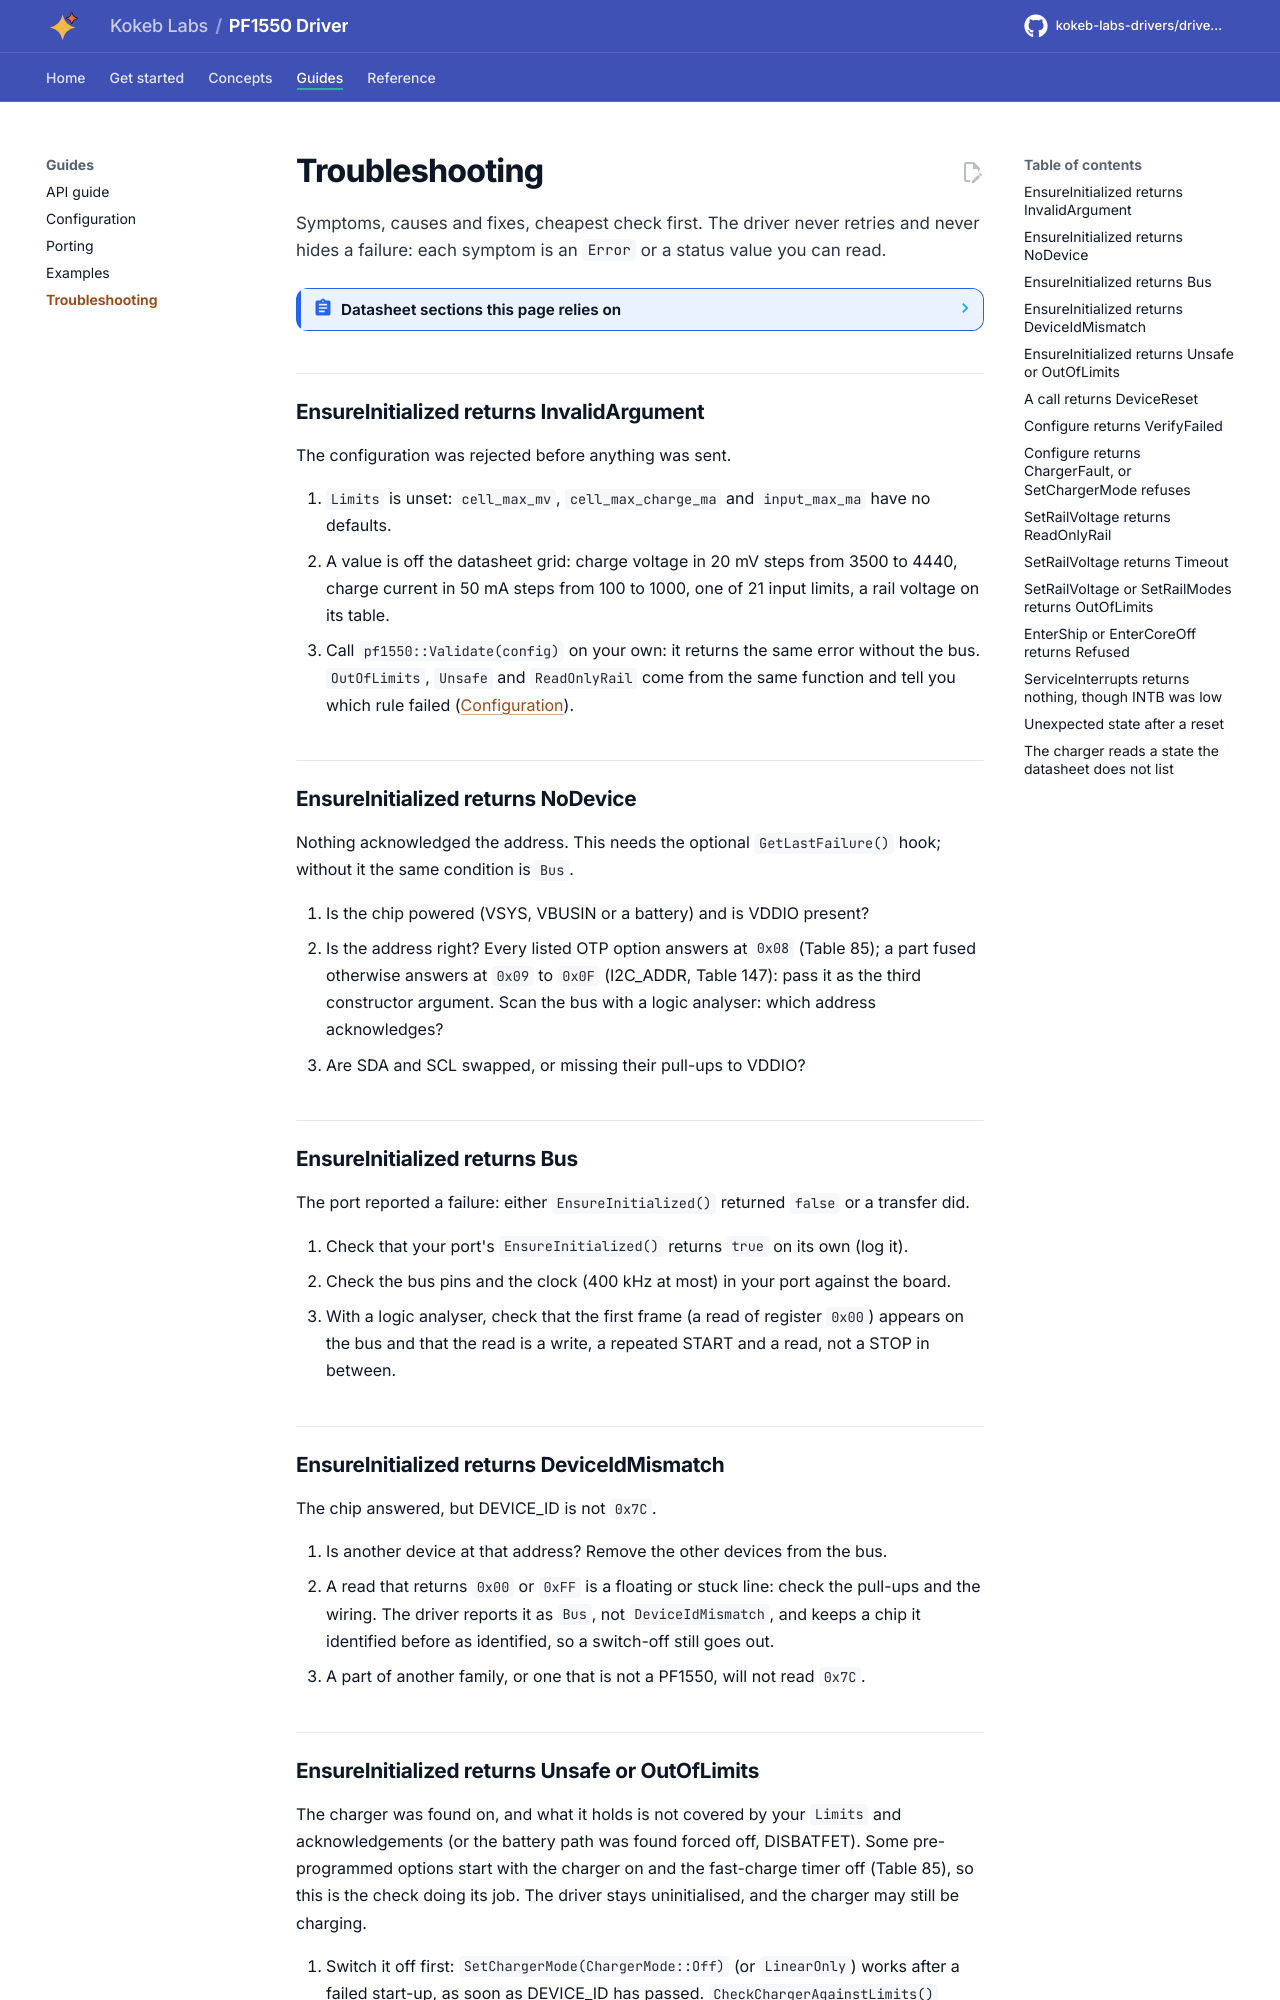

repository: kokeb-labs-drivers/driver-pf1550 · page: dev/troubleshooting/index.html · generator: mkdocs

# Troubleshooting

Symptoms, causes and fixes, cheapest check first. The driver never retries and never hides a failure: each symptom is
an `Error` or a status value you can read.

<!-- generated: datasheet-refs -->
??? abstract "Datasheet sections this page relies on"

    From NXP Semiconductors PF1550 7:

    - Charger faults and restart: 8.9 Fault states, p. 64
    - Charger watchdog: 8.9.2 Watchdog timer state, p. 65
    - Device ID, silicon revision and OTP flavour: 12.1 Specific PMIC Registers (Offset is 0x00), p. 80

    All of them, with the driver API for each: [Datasheet map](datasheet.md).
<!-- /generated -->

## EnsureInitialized returns InvalidArgument

The configuration was rejected before anything was sent.

1. `Limits` is unset: `cell_max_mv`, `cell_max_charge_ma` and `input_max_ma` have no defaults.
2. A value is off the datasheet grid: charge voltage in 20 mV steps from 3500 to 4440, charge current in 50 mA steps
   from 100 to 1000, one of 21 input limits, a rail voltage on its table.
3. Call `pf1550::Validate(config)` on your own: it returns the same error without the bus. `OutOfLimits`, `Unsafe` and
   `ReadOnlyRail` come from the same function and tell you which rule failed ([Configuration](configuration.md)).

## EnsureInitialized returns NoDevice

Nothing acknowledged the address. This needs the optional `GetLastFailure()` hook; without it the same condition is
`Bus`.

1. Is the chip powered (VSYS, VBUSIN or a battery) and is VDDIO present?
2. Is the address right? Every listed OTP option answers at `0x08` (Table 85); a part fused otherwise answers at
   `0x09` to `0x0F` (I2C_ADDR, Table 147): pass it as the third constructor argument. Scan the bus with a logic
   analyser: which address acknowledges?
3. Are SDA and SCL swapped, or missing their pull-ups to VDDIO?

## EnsureInitialized returns Bus

The port reported a failure: either `EnsureInitialized()` returned `false` or a transfer did.

1. Check that your port's `EnsureInitialized()` returns `true` on its own (log it).
2. Check the bus pins and the clock (400 kHz at most) in your port against the board.
3. With a logic analyser, check that the first frame (a read of register `0x00`) appears on the bus and that the read
   is a write, a repeated START and a read, not a STOP in between.

## EnsureInitialized returns DeviceIdMismatch

The chip answered, but DEVICE_ID is not `0x7C`.

1. Is another device at that address? Remove the other devices from the bus.
2. A read that returns `0x00` or `0xFF` is a floating or stuck line: check the pull-ups and the wiring. The driver
   reports it as `Bus`, not `DeviceIdMismatch`, and keeps a chip it identified before as identified, so a switch-off
   still goes out.
3. A part of another family, or one that is not a PF1550, will not read `0x7C`.
